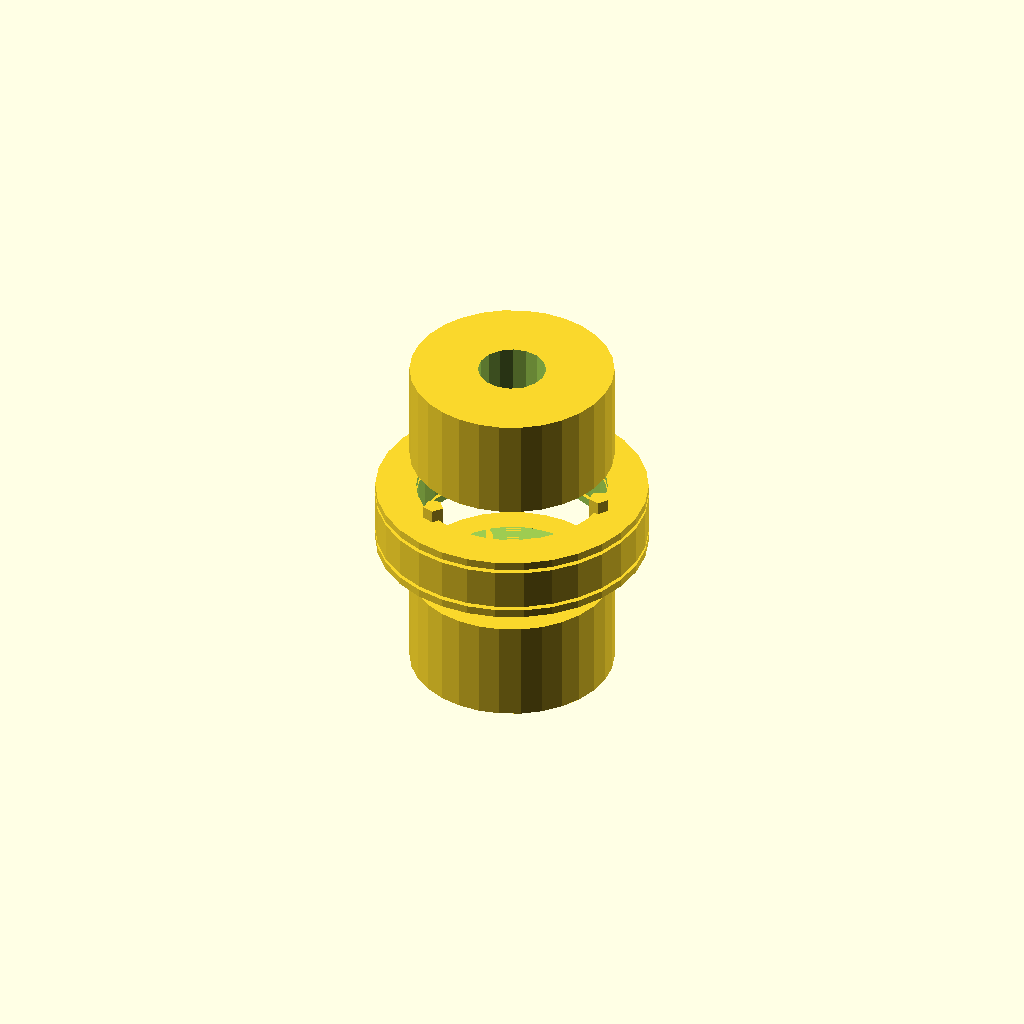
Cell 1: rendered with the file's own defaults.
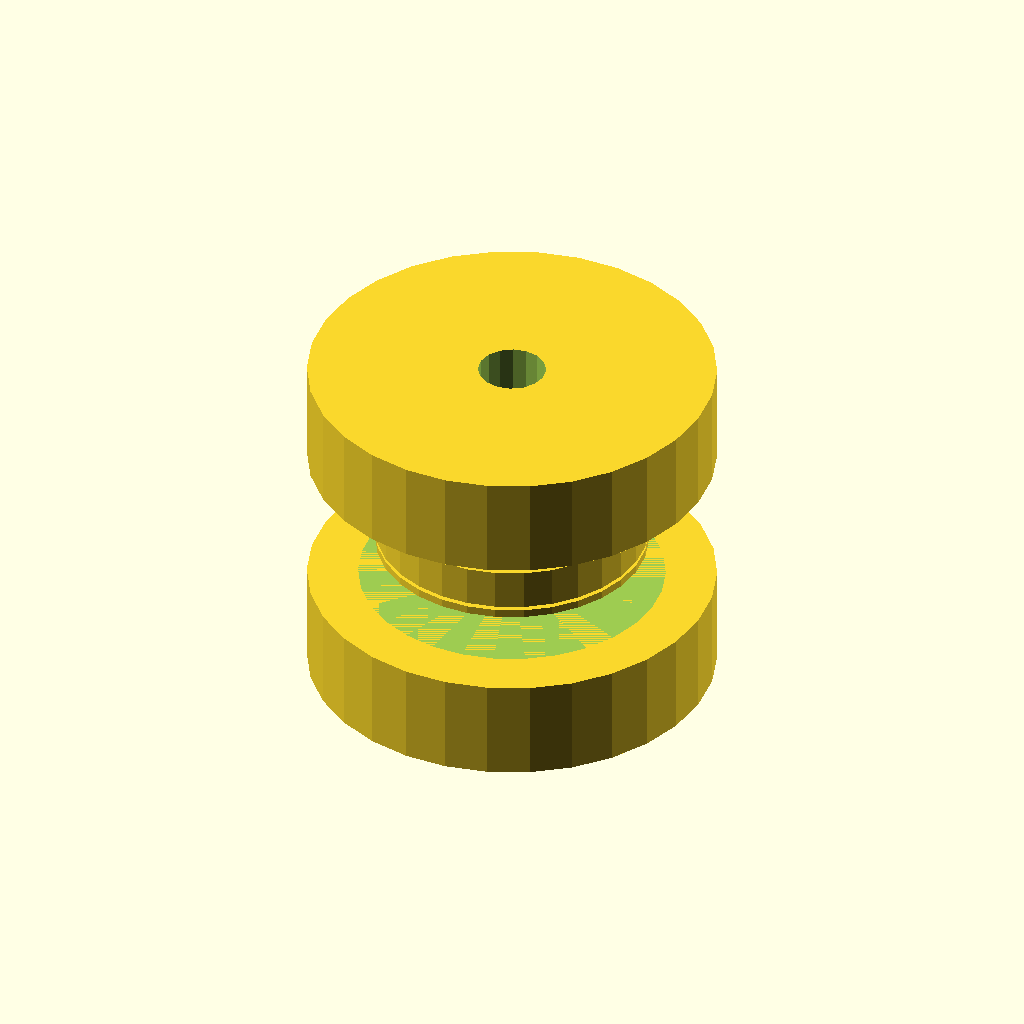
Cell 2: hub_diameter = 60 (everything else at default).
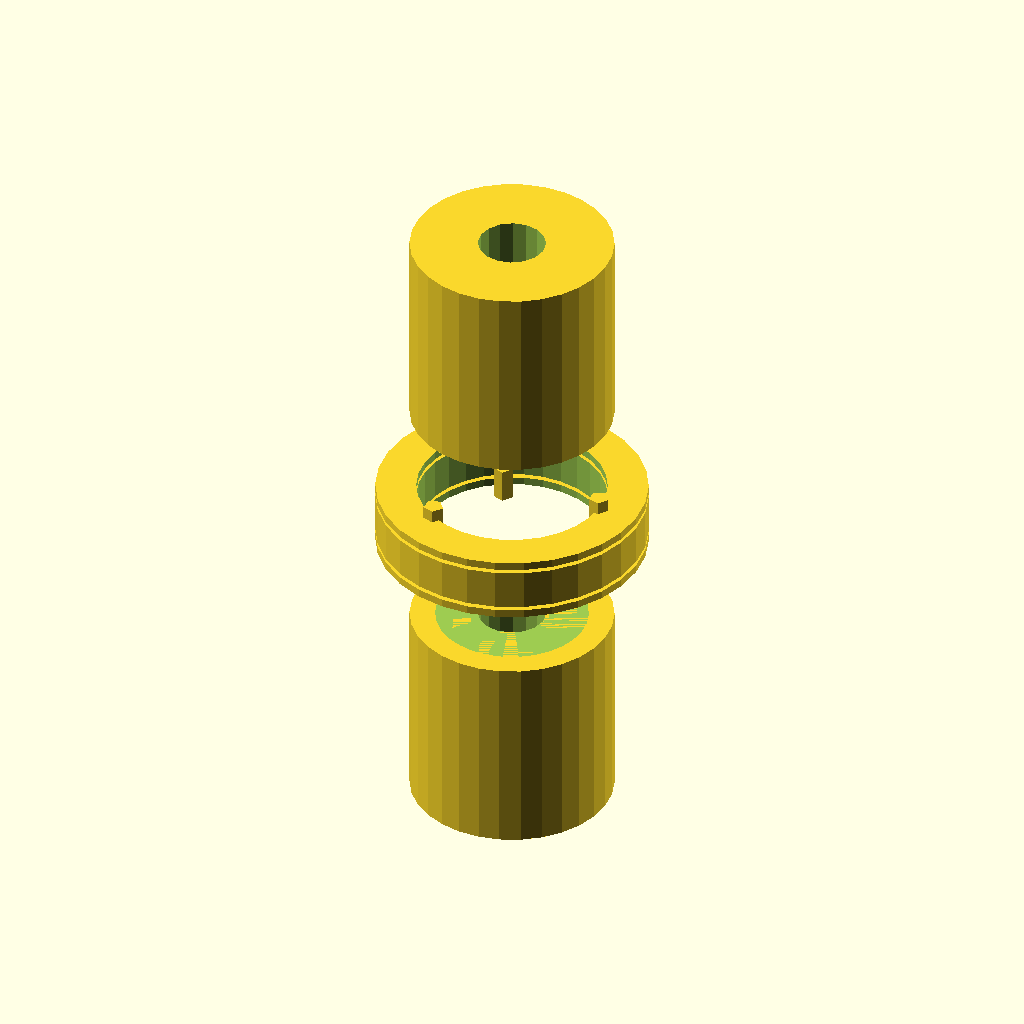
Cell 3: hub_length = 30 (everything else at default).
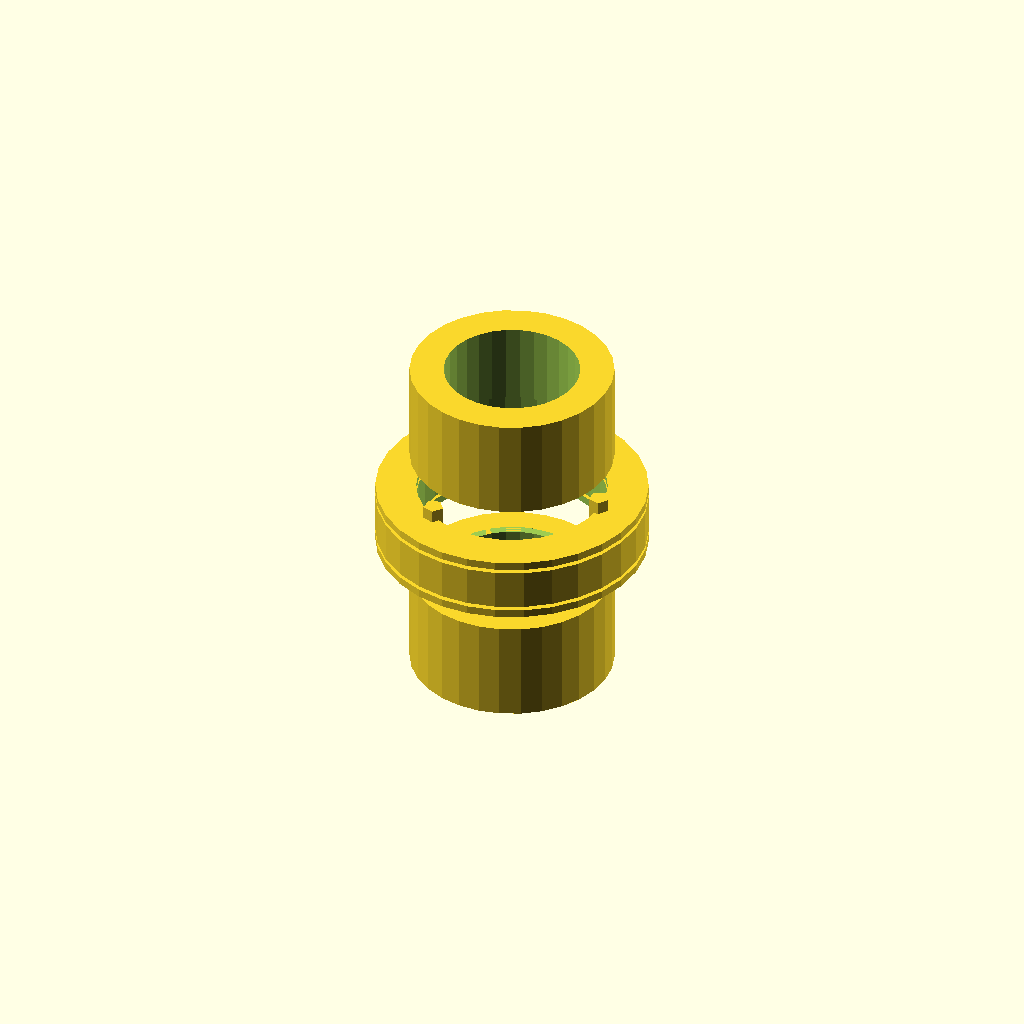
Cell 4: shaft_hole_diameter = 20 (everything else at default).
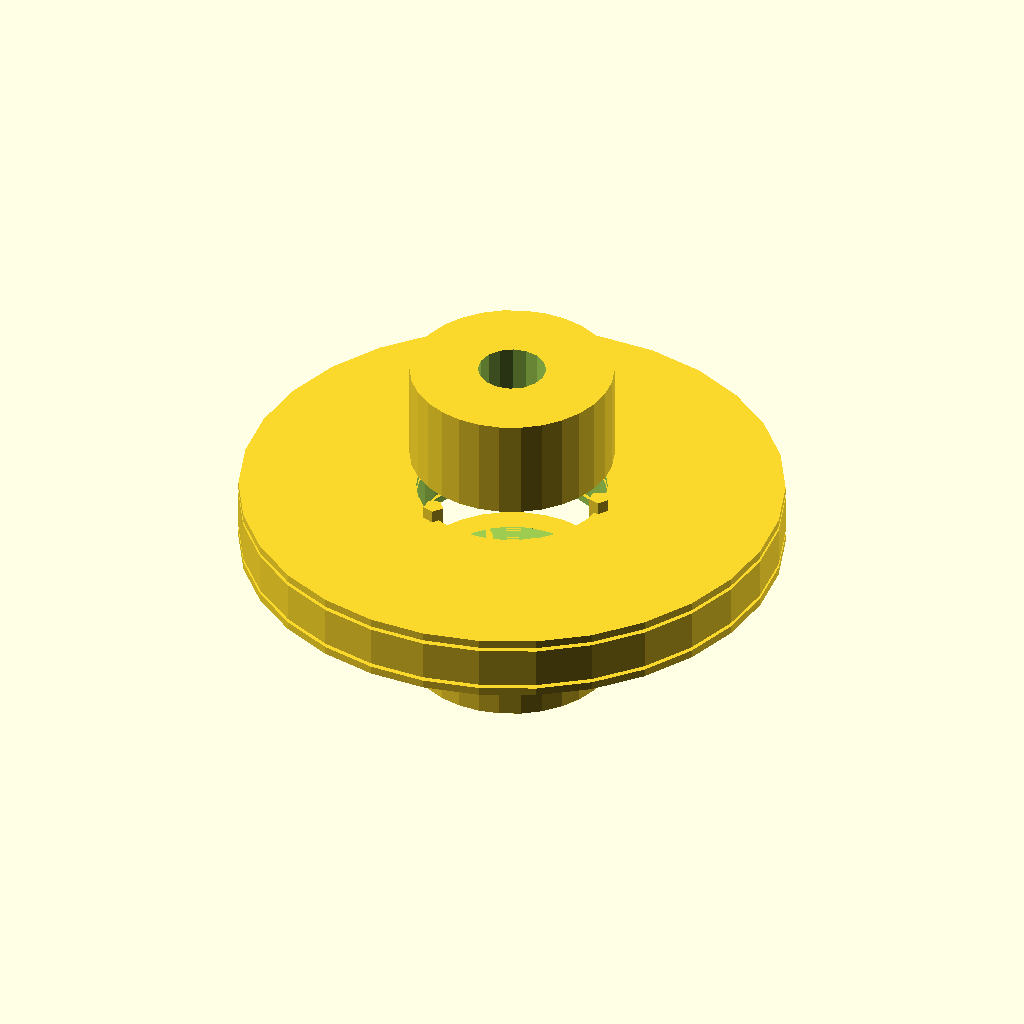
Cell 5 — flexible_element_outer_diameter set to 80, the other parameters unchanged.
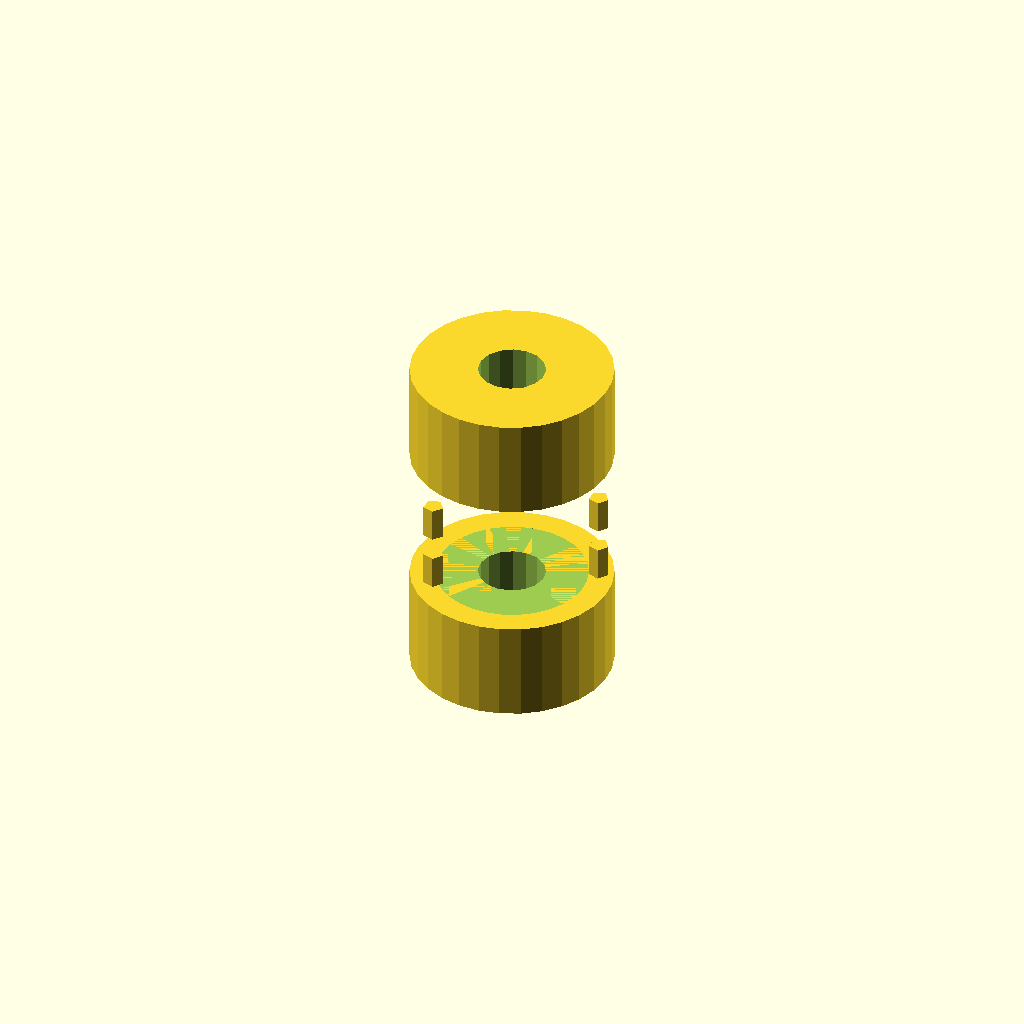
Cell 6: the same model with flexible_element_inner_diameter = 56.
One fixed orthographic camera (rotation 55°, 0°, 25°; colour scheme Cornfield) for every cell.
OpenSCAD source file TracePart/objfile_13/output_2/objfile_13.scad:

// Parameters
hub_diameter = 30;
hub_length = 15; // Shortened to match the original model
shaft_hole_diameter = 10;
flexible_element_outer_diameter = 40;
flexible_element_inner_diameter = 28;
flexible_element_thickness = 6; // Reduced thickness to better integrate with hubs
retaining_ring_thickness = 1.2; // Reduced thickness to make it more flush
screw_diameter = 3;
screw_length = 5; // Adjusted to ensure proper fastening
num_screws = 3;
screw_spacing_radius = 14;

// Input Shaft Hub
module input_shaft_hub() {
    difference() {
        cylinder(d=hub_diameter, h=hub_length, center=true);
        cylinder(d=shaft_hole_diameter, h=hub_length + 2, center=true);
        translate([0, 0, hub_length / 2])
            cylinder(d=hub_diameter * 0.75, h=3, center=false); // Adjusted transition for better proportion
    }
}

// Output Shaft Hub
module output_shaft_hub() {
    difference() {
        cylinder(d=hub_diameter, h=hub_length, center=true);
        cylinder(d=shaft_hole_diameter, h=hub_length + 2, center=true);
        translate([0, 0, -hub_length / 2])
            cylinder(d=hub_diameter * 0.75, h=3, center=false); // Adjusted transition for better proportion
    }
}

// Flexible Element
module flexible_element() {
    difference() {
        translate([0, 0, -flexible_element_thickness / 2])
            cylinder(d=flexible_element_outer_diameter, h=flexible_element_thickness, center=false);
        translate([0, 0, -flexible_element_thickness / 2 - 1])
            cylinder(d=flexible_element_inner_diameter, h=flexible_element_thickness + 2, center=false);
    }
}

// Retaining Ring
module retaining_ring() {
    difference() {
        cylinder(d=flexible_element_outer_diameter, h=retaining_ring_thickness, center=true);
        cylinder(d=flexible_element_inner_diameter, h=retaining_ring_thickness + 2, center=true);
    }
}

// Fastening Screws
module fastening_screw() {
    translate([0, 0, -screw_length / 2])
        cylinder(d=screw_diameter, h=screw_length, center=false);
}

// Assembly
module coupling_assembly() {
    translate([0, 0, -hub_length - flexible_element_thickness / 2])
        input_shaft_hub();
    
    translate([0, 0, hub_length + flexible_element_thickness / 2])
        output_shaft_hub();
    
    translate([0, 0, 0])
        flexible_element();
    
    translate([0, 0, -flexible_element_thickness / 2 - retaining_ring_thickness])
        retaining_ring();
    
    translate([0, 0, flexible_element_thickness / 2 + retaining_ring_thickness])
        retaining_ring();
    
    for (i = [0:num_screws-1]) {
        angle = i * 360 / num_screws;
        translate([screw_spacing_radius * cos(angle), screw_spacing_radius * sin(angle), -flexible_element_thickness / 2 - retaining_ring_thickness])
            fastening_screw();
        
        translate([screw_spacing_radius * cos(angle), screw_spacing_radius * sin(angle), flexible_element_thickness / 2 + retaining_ring_thickness])
            fastening_screw();
    }
}

// Render the coupling assembly
coupling_assembly();
Parameter table extracted from the source (name, type, default, range or options):
hub_diameter: number, default 30
hub_length: number, default 15
shaft_hole_diameter: number, default 10
flexible_element_outer_diameter: number, default 40
flexible_element_inner_diameter: number, default 28
flexible_element_thickness: number, default 6
retaining_ring_thickness: number, default 1.2
screw_diameter: number, default 3
screw_length: number, default 5
num_screws: number, default 3
screw_spacing_radius: number, default 14
